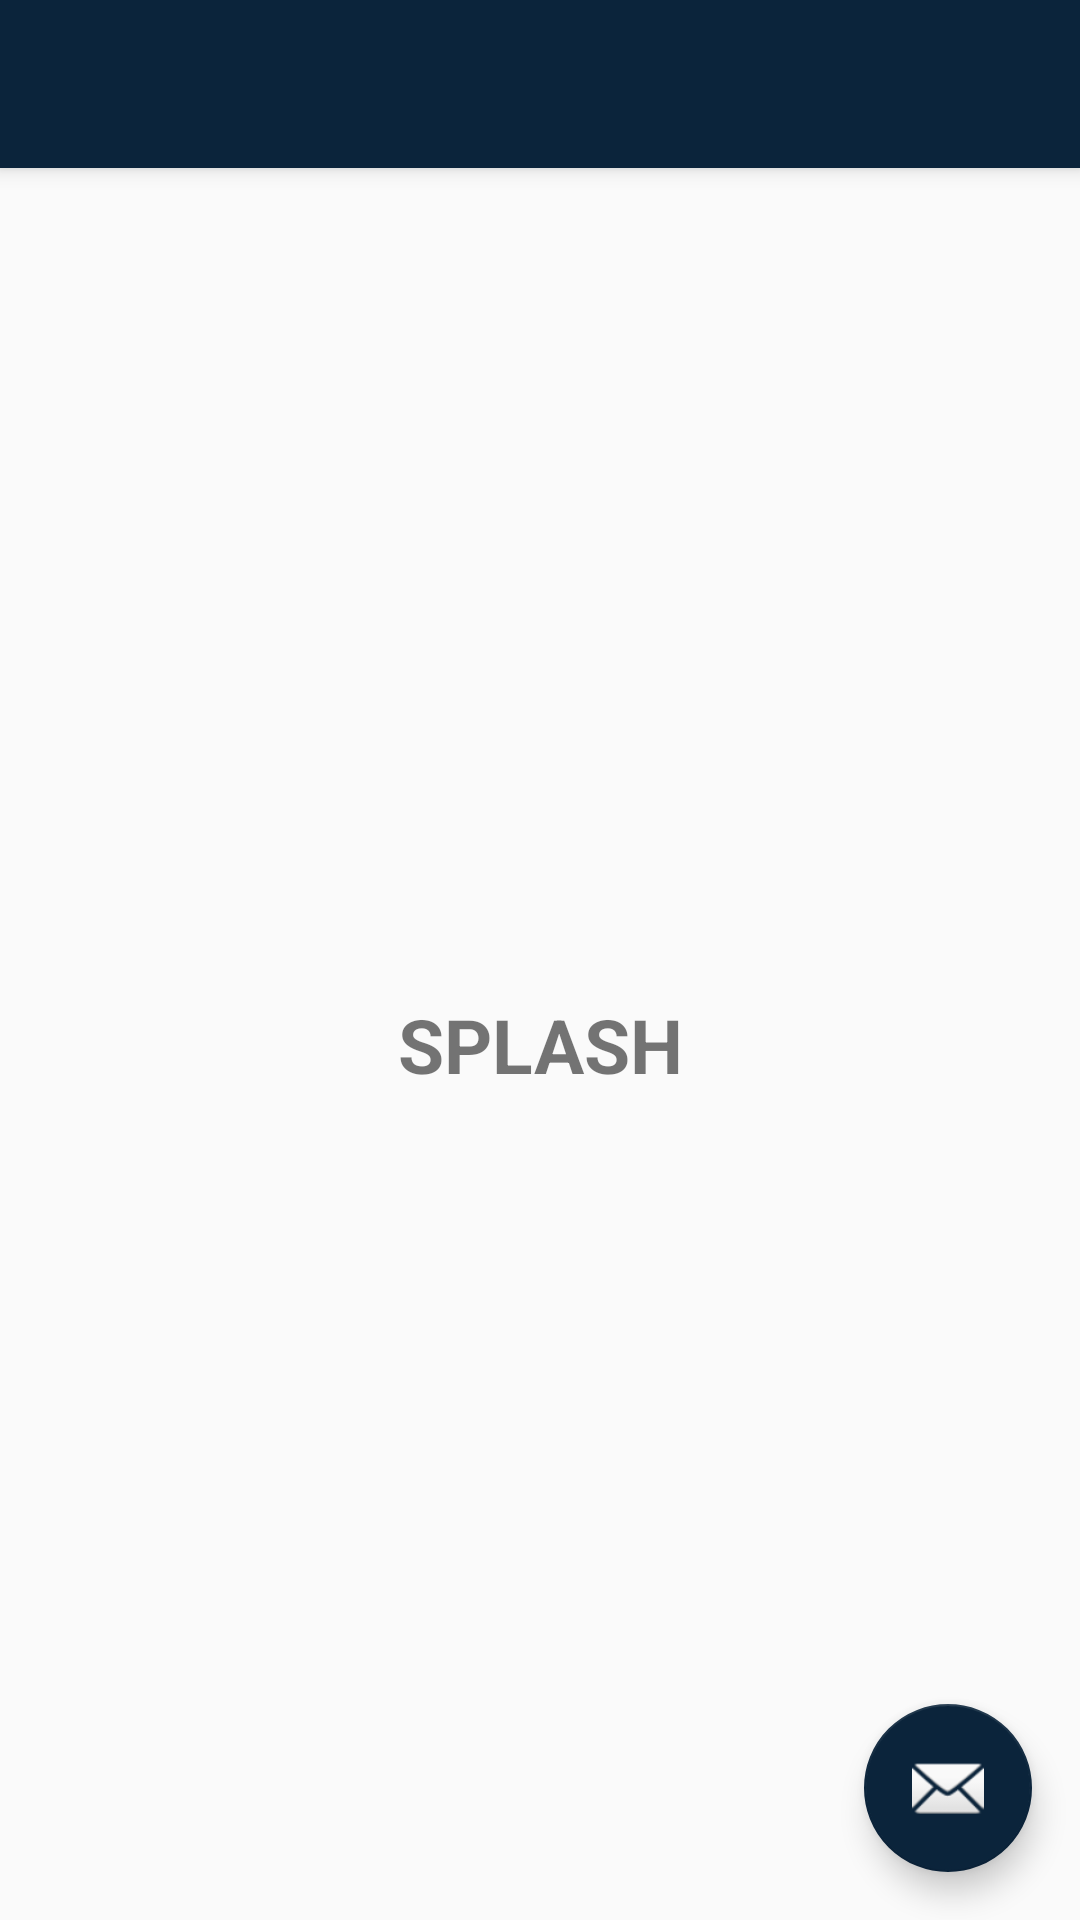

Layout XML and referenced resources for this Android screen:
<!-- AndroidManifest.xml: activity theme AppTheme.NoActionBar -->
<!-- res/layout/activity_splash.xml -->
<?xml version="1.0" encoding="utf-8"?>
<android.support.design.widget.CoordinatorLayout xmlns:android="http://schemas.android.com/apk/res/android"
    xmlns:app="http://schemas.android.com/apk/res-auto"
    xmlns:tools="http://schemas.android.com/tools"
    android:layout_width="match_parent"
    android:layout_height="match_parent"
    tools:context="com.naren.connectingwithserverviaretrofit.SplashActivity">

    <android.support.design.widget.AppBarLayout
        android:layout_width="match_parent"
        android:layout_height="wrap_content"
        android:theme="@style/AppTheme.AppBarOverlay">

        <android.support.v7.widget.Toolbar
            android:id="@+id/toolbar"
            android:layout_width="match_parent"
            android:layout_height="?attr/actionBarSize"
            android:background="?attr/colorPrimary"
            app:popupTheme="@style/AppTheme.PopupOverlay" />

    </android.support.design.widget.AppBarLayout>

    <include layout="@layout/content_splash" />

    <android.support.design.widget.FloatingActionButton
        android:id="@+id/fab"
        android:layout_width="wrap_content"
        android:layout_height="wrap_content"
        android:layout_gravity="bottom|end"
        android:layout_margin="@dimen/fab_margin"
        app:srcCompat="@android:drawable/ic_dialog_email" />

</android.support.design.widget.CoordinatorLayout>
<!-- res/layout/content_splash.xml (included above) -->
<?xml version="1.0" encoding="utf-8"?>
<android.support.constraint.ConstraintLayout xmlns:android="http://schemas.android.com/apk/res/android"
    xmlns:app="http://schemas.android.com/apk/res-auto"
    xmlns:tools="http://schemas.android.com/tools"
    android:layout_width="match_parent"
    android:layout_height="match_parent"
    app:layout_behavior="@string/appbar_scrolling_view_behavior"
    tools:context="com.naren.connectingwithserverviaretrofit.activityies.SplashActivity"
    tools:showIn="@layout/activity_splash">

    <TextView
        android:layout_width="wrap_content"
        android:layout_height="wrap_content"
        android:text="Splash"
        android:textAllCaps="true"
        android:textSize="25sp"
        android:textStyle="bold"
        app:layout_constraintBottom_toBottomOf="parent"
        app:layout_constraintLeft_toLeftOf="parent"
        app:layout_constraintRight_toRightOf="parent"
        app:layout_constraintTop_toTopOf="parent" />

</android.support.constraint.ConstraintLayout>
<!-- resources referenced by this layout -->
<resources>
  <dimen name="fab_margin">16dp</dimen>
  <style name="AppTheme.AppBarOverlay" parent="ThemeOverlay.AppCompat.Dark.ActionBar" />
  <style name="AppTheme.PopupOverlay" parent="ThemeOverlay.AppCompat.Light" />
  <style name="AppTheme.NoActionBar">
          <item name="windowActionBar">false</item>
          <item name="windowNoTitle">true</item>
      </style>
</resources>
